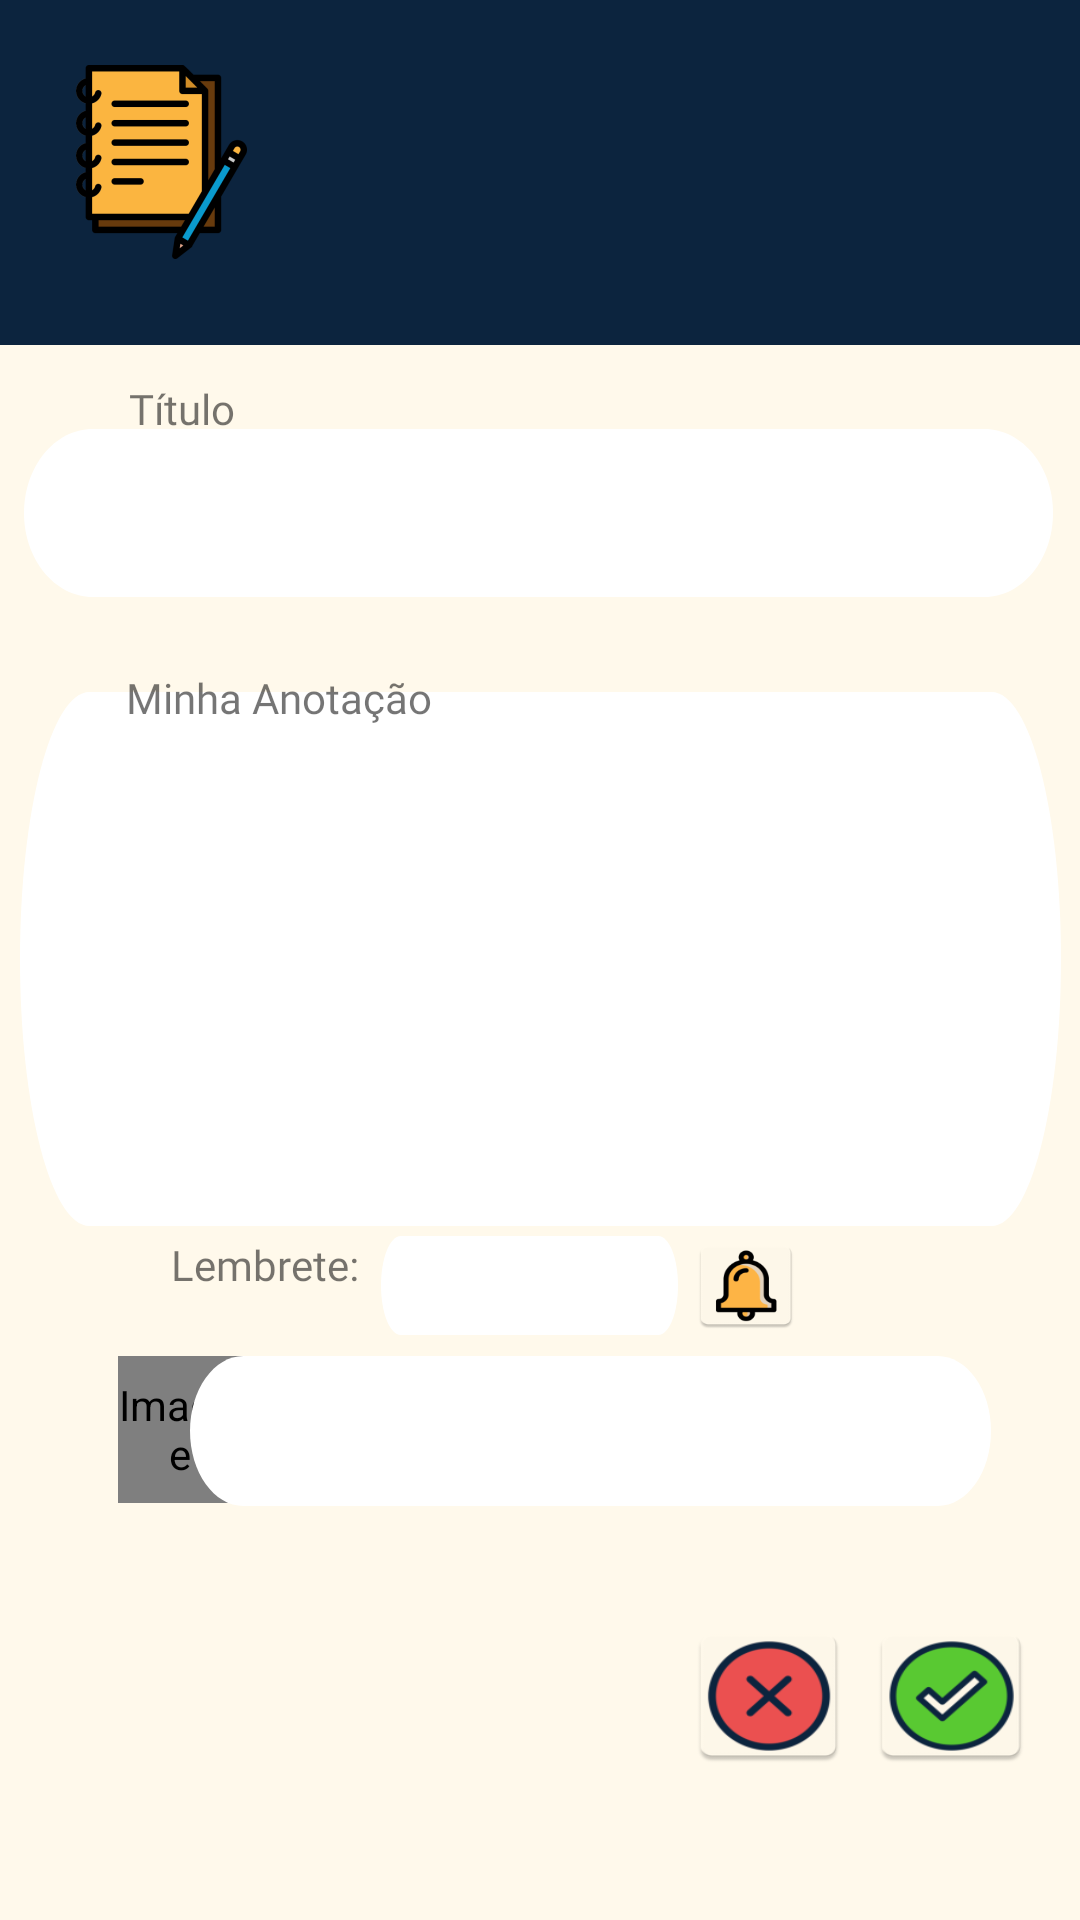

Produce the Android XML layout that renders to this screen, including the resource entries it uses.
<!-- AndroidManifest.xml: application theme AppTheme -->
<!-- res/layout/edt_notes_activity.xml -->
<?xml version="1.0" encoding="utf-8"?>
<androidx.constraintlayout.widget.ConstraintLayout xmlns:android="http://schemas.android.com/apk/res/android"
    xmlns:app="http://schemas.android.com/apk/res-auto"
    xmlns:tools="http://schemas.android.com/tools"
    android:layout_width="match_parent"
    android:layout_height="match_parent"
    tools:context=".NewNoteActivity">

    <View
        android:id="@+id/tela_nota"
        android:layout_width="0dp"
        android:layout_height="0dp"
        android:background="@drawable/ic_launcher_background"
        app:layout_constraintBottom_toBottomOf="parent"
        app:layout_constraintEnd_toEndOf="parent"
        app:layout_constraintHorizontal_bias="0.0"
        app:layout_constraintStart_toStartOf="parent"
        app:layout_constraintTop_toTopOf="parent"
        app:layout_constraintVertical_bias="1.0" />

    <TextView
        android:id="@+id/textView14"
        android:layout_width="418dp"
        android:layout_height="115dp"
        android:background="@drawable/rectangle_3"
        app:layout_constraintBottom_toBottomOf="parent"
        app:layout_constraintStart_toStartOf="parent"
        app:layout_constraintTop_toTopOf="parent"
        app:layout_constraintVertical_bias="0.0" />

    <ImageView
        android:id="@+id/imageView"
        android:layout_width="wrap_content"
        android:layout_height="wrap_content"
        app:layout_constraintStart_toStartOf="@+id/tela_nota"
        app:layout_constraintTop_toTopOf="@+id/tela_nota"
        app:srcCompat="@mipmap/ic_logored_foreground" />

    <TextView
        android:id="@+id/textView13"
        android:layout_width="wrap_content"
        android:layout_height="wrap_content"
        android:layout_marginBottom="644dp"
        android:fontFamily="@font/roboto_mono"
        android:text="Nota"
        android:textColor="@color/white"
        android:textSize="45sp"
        android:textStyle="bold"
        app:layout_constraintBottom_toBottomOf="parent"
        app:layout_constraintEnd_toEndOf="@+id/textView14"
        app:layout_constraintStart_toStartOf="parent"
        app:layout_constraintTop_toTopOf="@+id/tela_nota" />

    <EditText
        android:id="@+id/edtNewAnotation"
        android:layout_width="347dp"
        android:layout_height="178dp"
        android:background="@drawable/textview"
        android:ems="10"
        app:layout_constraintBottom_toBottomOf="parent"
        app:layout_constraintEnd_toEndOf="parent"
        app:layout_constraintStart_toStartOf="parent"
        app:layout_constraintTop_toTopOf="parent"
        app:layout_constraintVertical_bias="0.499" />

    <EditText
        android:id="@+id/edtTitulo"
        android:layout_width="343dp"
        android:layout_height="56dp"
        android:background="@drawable/textview"
        android:ems="10"
        android:inputType="textPersonName"
        app:layout_constraintBottom_toBottomOf="parent"
        app:layout_constraintEnd_toEndOf="parent"
        app:layout_constraintHorizontal_bias="0.47"
        app:layout_constraintStart_toStartOf="parent"
        app:layout_constraintTop_toTopOf="parent"
        app:layout_constraintVertical_bias="0.245" />

    <TextView
        android:id="@+id/textView16"
        android:layout_width="wrap_content"
        android:layout_height="wrap_content"
        android:fontFamily="@font/roboto_mono"
        android:text="Minha Anotação"
        app:layout_constraintBottom_toBottomOf="parent"
        app:layout_constraintEnd_toEndOf="parent"
        app:layout_constraintHorizontal_bias="0.163"
        app:layout_constraintStart_toStartOf="parent"
        app:layout_constraintTop_toTopOf="parent"
        app:layout_constraintVertical_bias="0.359" />

    <TextView
        android:id="@+id/textView15"
        android:layout_width="wrap_content"
        android:layout_height="wrap_content"
        android:fontFamily="@font/roboto_mono"
        android:text="Título"
        app:layout_constraintBottom_toBottomOf="parent"
        app:layout_constraintEnd_toEndOf="parent"
        app:layout_constraintHorizontal_bias="0.132"
        app:layout_constraintStart_toStartOf="parent"
        app:layout_constraintTop_toTopOf="parent"
        app:layout_constraintVertical_bias="0.204" />

    <TextView
        android:id="@+id/textView17"
        android:layout_width="84dp"
        android:layout_height="34dp"
        android:fontFamily="@font/roboto_mono"
        android:text="Lembrete:"
        app:layout_constraintBottom_toBottomOf="parent"
        app:layout_constraintEnd_toEndOf="parent"
        app:layout_constraintHorizontal_bias="0.207"
        app:layout_constraintStart_toStartOf="parent"
        app:layout_constraintTop_toTopOf="parent"
        app:layout_constraintVertical_bias="0.68" />

    <EditText
        android:id="@+id/edtLembrete"
        android:layout_width="99dp"
        android:layout_height="33dp"
        android:background="@drawable/textview"
        android:ems="10"
        android:inputType="time"
        app:layout_constraintBottom_toBottomOf="parent"
        app:layout_constraintEnd_toEndOf="parent"
        app:layout_constraintHorizontal_bias="0.487"
        app:layout_constraintStart_toStartOf="parent"
        app:layout_constraintTop_toTopOf="parent"
        app:layout_constraintVertical_bias="0.679" />

    <Button
        android:id="@+id/btnNotification"
        android:layout_width="38dp"
        android:layout_height="33dp"
        android:background="@mipmap/ic_notification"
        app:layout_constraintBottom_toBottomOf="parent"
        app:layout_constraintEnd_toEndOf="parent"
        app:layout_constraintHorizontal_bias="0.713"
        app:layout_constraintStart_toStartOf="parent"
        app:layout_constraintTop_toTopOf="parent"
        app:layout_constraintVertical_bias="0.679" />

    <ImageView
        android:id="@+id/imageView2"
        android:layout_width="52dp"
        android:layout_height="49dp"
        app:layout_constraintBottom_toBottomOf="@+id/tela_nota"
        app:layout_constraintEnd_toEndOf="parent"
        app:layout_constraintHorizontal_bias="0.128"
        app:layout_constraintStart_toStartOf="parent"
        app:layout_constraintTop_toTopOf="parent"
        app:layout_constraintVertical_bias="0.765"
        app:srcCompat="@mipmap/ic_localization" />

    <EditText
        android:id="@+id/edtLocalization"
        android:layout_width="267dp"
        android:layout_height="50dp"
        android:background="@drawable/textview"
        android:ems="10"
        android:inputType="textPersonName"
        app:layout_constraintBottom_toBottomOf="parent"
        app:layout_constraintEnd_toEndOf="parent"
        app:layout_constraintHorizontal_bias="0.68"
        app:layout_constraintStart_toStartOf="parent"
        app:layout_constraintTop_toTopOf="parent"
        app:layout_constraintVertical_bias="0.766" />

    <Button
        android:id="@+id/btnQuit"
        android:layout_width="57dp"
        android:layout_height="51dp"
        android:background="@mipmap/ic_quit"
        app:layout_constraintBottom_toBottomOf="@+id/tela_nota"
        app:layout_constraintEnd_toEndOf="parent"
        app:layout_constraintHorizontal_bias="0.751"
        app:layout_constraintStart_toStartOf="parent"
        app:layout_constraintTop_toTopOf="parent"
        app:layout_constraintVertical_bias="0.916" />

    <Button
        android:id="@+id/btnCheck"
        android:layout_width="58dp"
        android:layout_height="51dp"
        android:background="@mipmap/ic_check"
        app:layout_constraintBottom_toBottomOf="parent"
        app:layout_constraintEnd_toEndOf="parent"
        app:layout_constraintHorizontal_bias="0.954"
        app:layout_constraintStart_toStartOf="parent"
        app:layout_constraintTop_toTopOf="parent"
        app:layout_constraintVertical_bias="0.916" />


</androidx.constraintlayout.widget.ConstraintLayout>
<!-- resources referenced by this layout -->
<resources>
  <color name="white">#FFFCF8</color>
  <!-- drawable ic_launcher_background (drawable) -->
  <?xml version="1.0" encoding="utf-8"?>
  <vector
      xmlns:android="http://schemas.android.com/apk/res/android"
      xmlns:aapt="http://schemas.android.com/aapt"
      android:width="729.07dp"
      android:height="1080dp"
      android:viewportWidth="729.07"
      android:viewportHeight="1080"
      >
          <path
              android:pathData="M0 0V1080H729.074V0"
              android:fillColor="@color/background" />
  
  
  </vector>
  <!-- drawable rectangle_3 (drawable) -->
  <?xml version="1.0" encoding="utf-8"?>
  <selector xmlns:android="http://schemas.android.com/apk/res/android">
  
      <item>
          <shape android:shape="rectangle">
  
              <solid android:color="@color/darkBlue"></solid>
  
          </shape>
      </item>
  
  </selector>
  <!-- drawable textview (drawable) -->
  <?xml version="1.0" encoding="utf-8"?>
  <vector
      xmlns:android="http://schemas.android.com/apk/res/android"
      xmlns:aapt="http://schemas.android.com/aapt"
      android:width="562dp"
      android:height="75dp"
      android:viewportWidth="562"
      android:viewportHeight="75"
      >
  
      <stroke
          android:width="1dp"
          android:color="@color/darkBlue" />
  
      <group>
  
          <clip-path
              android:pathData="M37.5 0H524.5C545.211 0 562 16.7893 562 37.5C562 58.2107 545.211 75 524.5 75H37.5C16.7893 75 0 58.2107 0 37.5C0 16.7893 16.7893 0 37.5 0Z"
              />
  
          <path
              android:pathData="M0 0V75H562V0"
              android:fillColor="#FFFFFF"
              />
  
      </group>
  
  </vector>
  <!-- mipmap ic_check: png bitmap (mipmap-hdpi, 3200 bytes) -->
  <!-- mipmap ic_localization (mipmap-anydpi-v26) -->
  <?xml version="1.0" encoding="utf-8"?>
  <adaptive-icon xmlns:android="http://schemas.android.com/apk/res/android">
      <background android:drawable="@color/ic_localization_background"/>
      <foreground android:drawable="@mipmap/ic_localization_foreground"/>
  </adaptive-icon>
  <!-- mipmap ic_logored_foreground: png bitmap (mipmap-hdpi, 3363 bytes) -->
  <!-- mipmap ic_notification: png bitmap (mipmap-hdpi, 2327 bytes) -->
  <!-- mipmap ic_quit: png bitmap (mipmap-hdpi, 2864 bytes) -->
  <style name="AppTheme" parent="Theme.AppCompat.Light.NoActionBar">
          
          <item name="colorPrimary">@color/red</item>
          <item name="colorPrimaryDark">@color/yellow</item>
          <item name="colorAccent">@color/green</item>
      </style>
  <color name="background">#FFF9EB</color>
  <color name="darkBlue">#0C243E</color>
  <color name="ic_localization_background">#FFF9EB</color>
  <color name="red">#ED5151</color>
  <color name="yellow">#FFB546</color>
  <color name="green">#5ACB32</color>
</resources>
